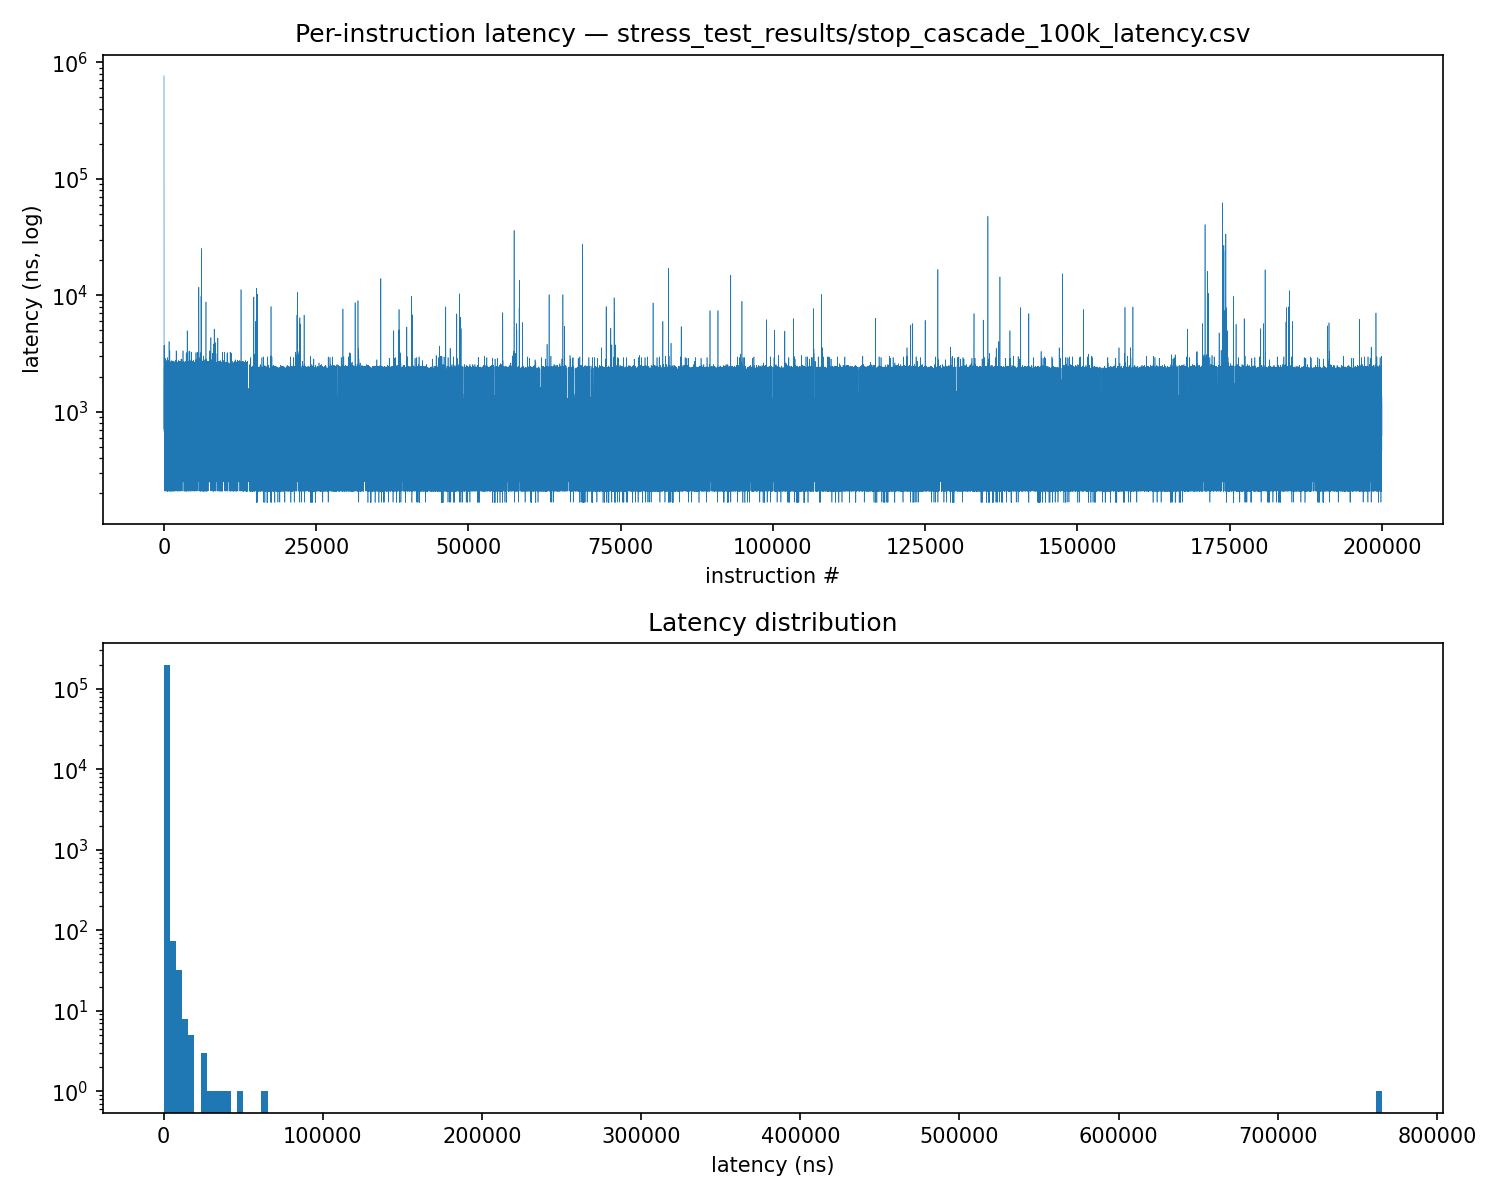

Values plotted in this chart, from the file beside it:
index, action, latency_ns
0, submit, 765459
1, cancel, 1875
2, submit, 2166
3, cancel, 958
4, submit, 1667
5, cancel, 875
6, submit, 1458
7, cancel, 750
8, submit, 1417
9, cancel, 750
10, submit, 1417
11, cancel, 750
12, submit, 1416
13, cancel, 750
14, submit, 1417
15, cancel, 750
16, submit, 1417
17, cancel, 709
18, submit, 1416
19, cancel, 708
20, submit, 1375
21, cancel, 791
22, submit, 1375
23, cancel, 708
24, submit, 3709
25, cancel, 916
26, submit, 1500
27, cancel, 750
28, submit, 1458
29, cancel, 709
30, submit, 1417
31, cancel, 750
32, submit, 1375
33, cancel, 667
34, submit, 1416
35, cancel, 791
36, submit, 1333
37, cancel, 750
38, submit, 1375
39, cancel, 709
40, submit, 1333
41, cancel, 750
42, submit, 1375
43, cancel, 750
44, submit, 1334
45, cancel, 708
46, submit, 1334
47, cancel, 708
48, submit, 2334
49, cancel, 708
50, submit, 1333
51, cancel, 667
52, submit, 1375
53, cancel, 708
54, submit, 1334
55, cancel, 625
56, submit, 1250
57, cancel, 625
58, submit, 1250
59, cancel, 667
... 199,940 more rows
